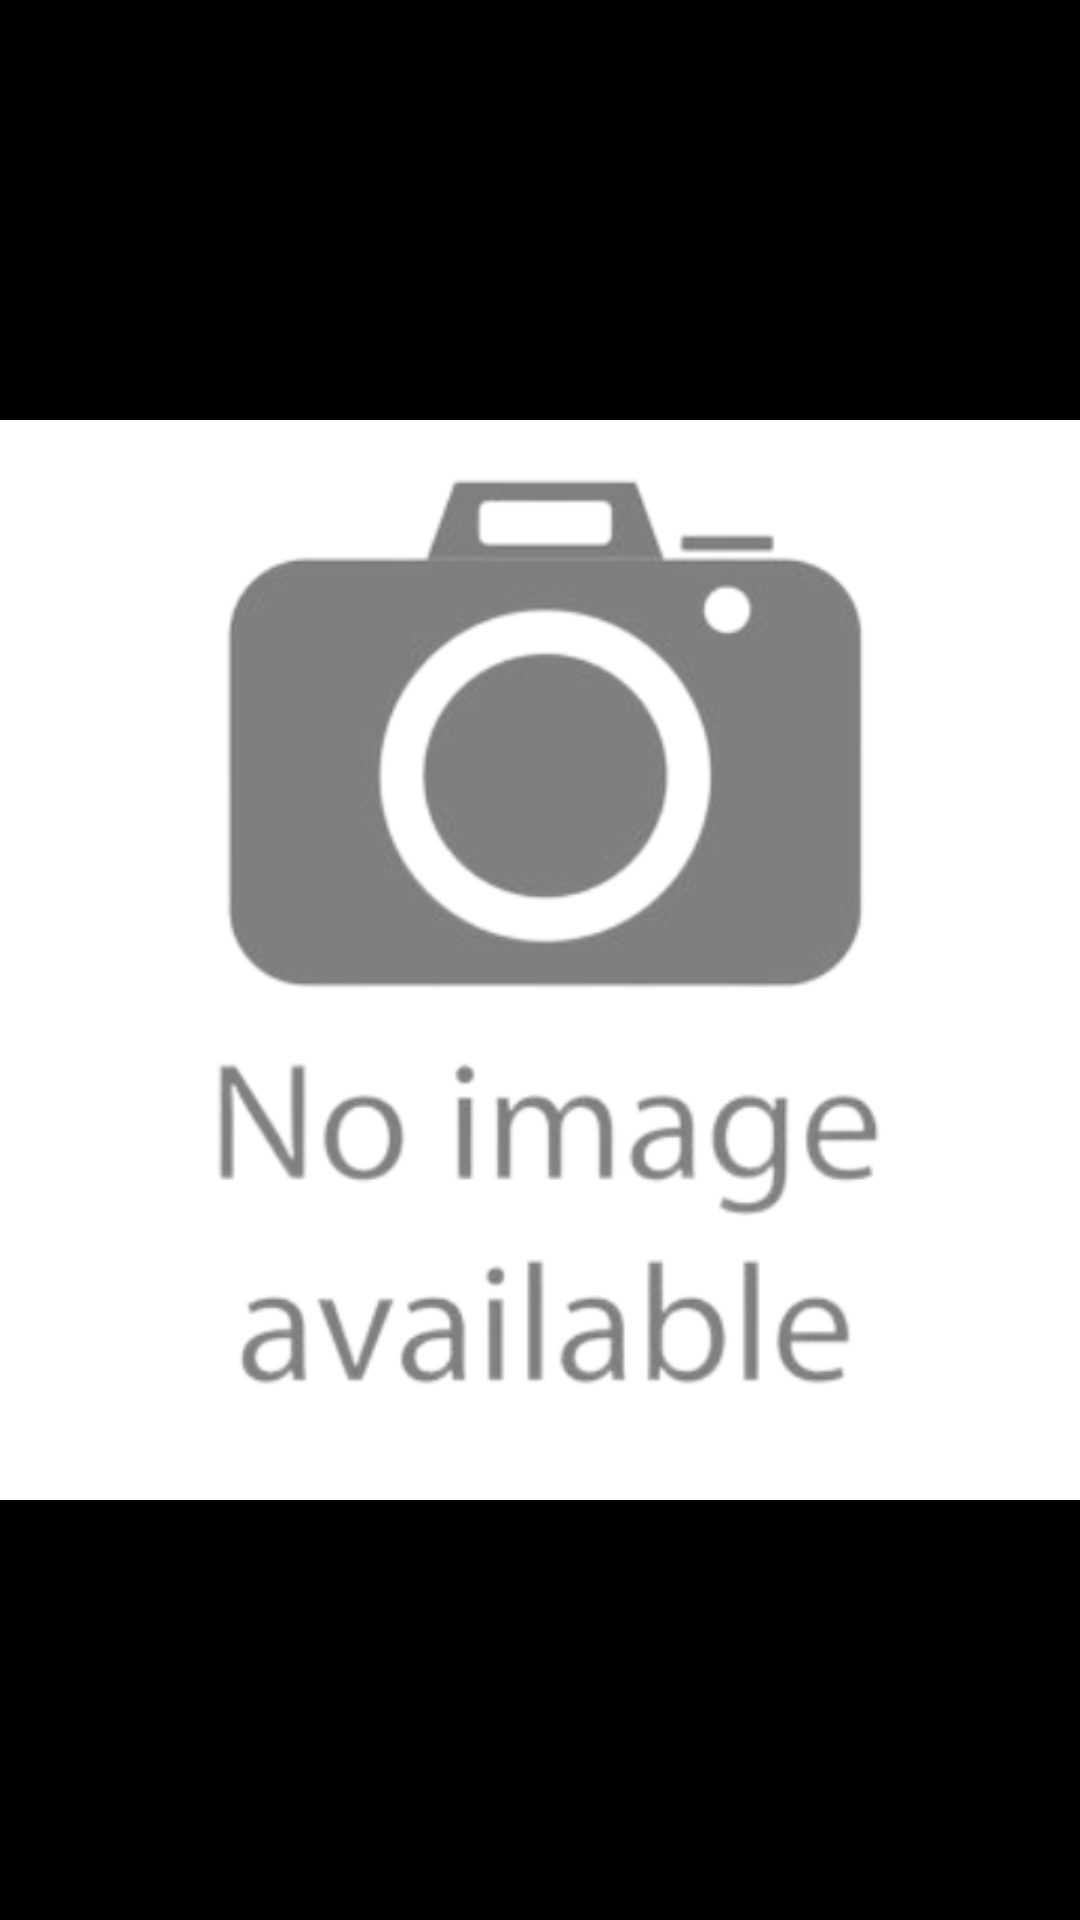

Produce the Android XML layout that renders to this screen, including the resource entries it uses.
<!-- AndroidManifest.xml: application theme Theme.PitpitPetcare -->
<!-- res/layout/activity_detail_image.xml -->
<?xml version="1.0" encoding="utf-8"?>
<RelativeLayout xmlns:android="http://schemas.android.com/apk/res/android"
    xmlns:tools="http://schemas.android.com/tools"
    android:layout_width="match_parent"
    android:layout_height="match_parent"
    android:background="@color/black"
    tools:context=".ui.DetailImageActivity">

    <androidx.appcompat.widget.AppCompatImageView
        android:id="@+id/image"
        android:layout_width="match_parent"
        android:layout_height="wrap_content"
        android:layout_centerInParent="true"
        android:scaleType="fitCenter"
        android:src="@drawable/empty_image" />

</RelativeLayout>
<!-- resources referenced by this layout -->
<resources>
  <color name="black">#FF000000</color>
  <!-- drawable empty_image: png bitmap (drawable, 49885 bytes) -->
  <style name="Theme.PitpitPetcare" parent="Theme.MaterialComponents.DayNight.DarkActionBar">
          
          <item name="colorPrimary">@color/brown2</item>
          <item name="colorPrimaryVariant">@color/brown</item>
          <item name="colorOnPrimary">@color/white</item>
          
          <item name="colorSecondary">@color/teal_200</item>
          <item name="colorSecondaryVariant">@color/teal_700</item>
          <item name="colorOnSecondary">@color/black</item>
          
          <item name="android:statusBarColor">?attr/colorPrimaryVariant</item>
          
      </style>
  <color name="brown2">#9e6439</color>
  <color name="brown">#392E2E</color>
  <color name="white">#FFFFFFFF</color>
  <color name="teal_200">#FF03DAC5</color>
  <color name="teal_700">#FF018786</color>
</resources>
